pico-8 play session: hold → + tap 🅾

[t = 1 s] hold → ~1s, tap 🅾 ~2×
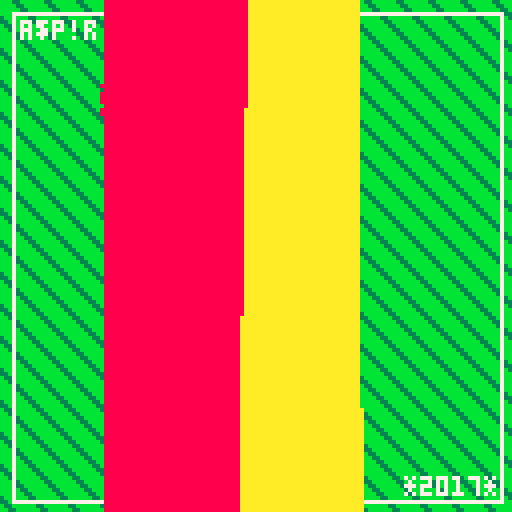
[t = 2 s] hold → ~2s, tap 🅾 ~4×
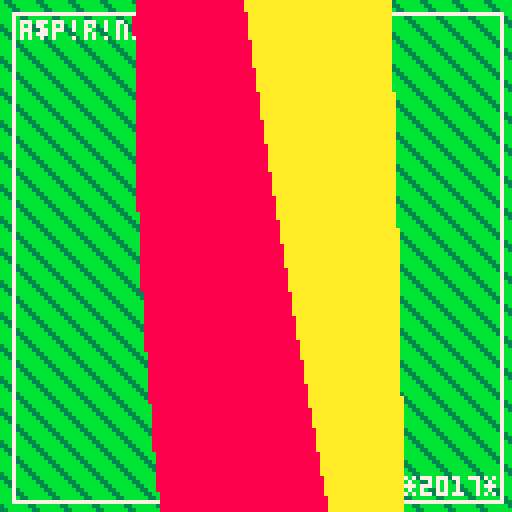
[t = 4 s] hold → ~4s, tap 🅾 ~7×
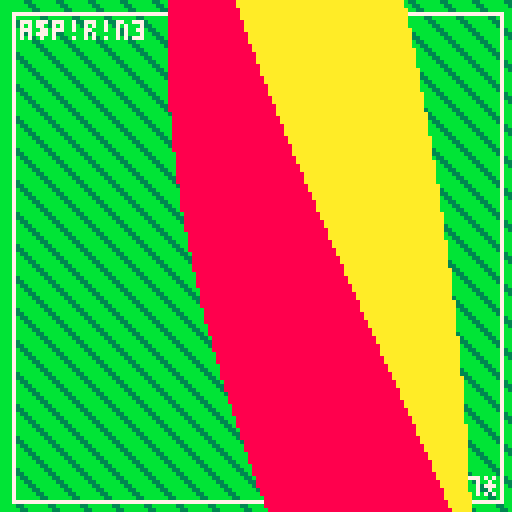
[t = 8 s] hold → ~8s, tap 🅾 ~14×
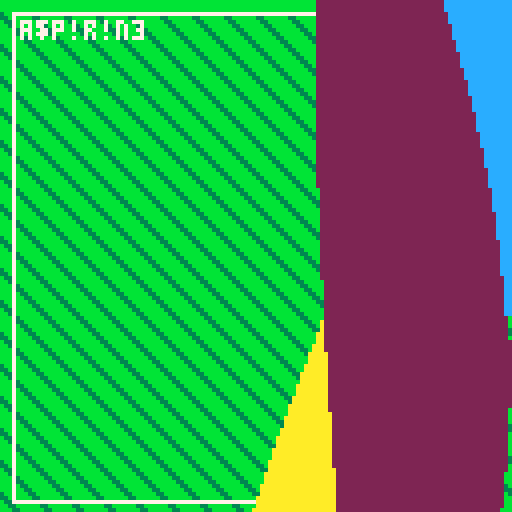

pico-8 cartridge
version 8
__lua__

-- twister


twister_angle = 0
twister_amplitude = 0
twister_width = 64
twister_half_width = twister_width / 2
twister_x = 64 - twister_half_width

function twister_update(frame)
 twister_x = 64 - twister_half_width + 30 * sin(frame * 0.015)
 twister_angle = sin(frame * 0.002)
 twister_amplitude = 0.005 * sin(0.25-sin(frame * 0.001))
end

function twister_draw(angle)
 for y=0,127 do
  local rho = angle + (y * twister_amplitude)
  local x  = twister_x + 24*cos(angle - y * twister_amplitude)
  local x1 = twister_half_width + twister_half_width * sin(rho)
  local x2 = twister_half_width + twister_half_width * sin(rho + 0.25)
  local x3 = twister_half_width + twister_half_width * sin(rho + 0.5)
  local x4 = twister_half_width + twister_half_width * sin(rho + 0.75)

  if x1 < x2 then
   hline(x + x1, y, x2-x1, 10)
  end
  if x2 < x3 then
   hline(x + x2, y, x3-x2, 2)
  end
  if x3 < x4 then
   hline(x + x3, y, x4-x3, 12)
  end
  if x4 < x1 then
   hline(x + x4, y, x1-x4, 8)
  end
 end
end

function hline(x, y, len, col)
 line(x, y, x+len, y, col)
end

-- tiles

function tiles_update(frame)
 tile_offset_x = frame % 16
 tile_offset_Y = (8 + 8 * sin(frame * 0.01)) % 16
end


function tiles_draw()
 cls(11)
 for y=0,16 do
  for x=0,16 do
   local u = 4 + x * 8 - tile_offset_x
   local v = 4 + y * 8 - tile_offset_Y
   spr(1,u,v)
  end
 end
end

-- text


function text_draw()
 rect(3, 3, 125, 125, 7)
 print("a$p!r!n3", 5, 5, 7)
 print("*2017*", 101, 119, 7)
end

-- main

function _init()
 frame = 0
end


function _update()
 frame += 1
 tiles_update(frame)
 twister_update(frame)
end

function _draw()
 tiles_draw()
 text_draw()
 twister_draw(twister_angle)
end
__gfx__
000000003bbbbbb30aaaaaa00aaaaaa0aaaaaaa0aaaaaaaaaaaaaaa0aaaaaa000aaaaaa000000000000000000000000000000000000000000000000000000000
0000000033bbbbbbaaaaaaaaaaaaaaaaaaaaaaaaaaaaaaaaaaaaaaaaaaaaaaaaaaaaaaaa00000000000000000000000000000000000000000000000000000000
00000000b33bbbbbaa0000aaaa000000aa0000aa000aa000aa0000aaaa0000aaaa0000aa00000000000000000000000000000000000000000000000000000000
00000000bb33bbbbaaaaaaaaaaaaaaa0aaaaaaaa000aa000aaaaaaa0aa0000aaaaaaaaaa00000000000000000000000000000000000000000000000000000000
00000000bbb33bbb9999999909999999999999900009900099999990990000999999999900000000000000000000000000000000000000000000000000000000
00000000bbbb33bb9900009900000099990000000009900099000099990000999900000000000000000000000000000000000000000000000000000000000000
00000000bbbbb33b9900009999999999990000009999999999000099990000999999999900000000000000000000000000000000000000000000000000000000
00000000bbbbbb339900009909999990990000009999999999000099990000990999999000000000000000000000000000000000000000000000000000000000
00000000000000000000000000000000000000000000000000000000000000000000000000000000000000000000000000000000000000000000000000000000
00000000000000000000000000000000000000000000000000000000000000000000000000000000000000000000000000000000000000000000000000000000
00000000000000000000000000000000000000000000000000000000000000000000000000000000000000000000000000000000000000000000000000000000
00000000000000000000000000000000000000000000000000000000000000000000000000000000000000000000000000000000000000000000000000000000
00000000000000000000000000000000000000000000000000000000000000000000000000000000000000000000000000000000000000000000000000000000
00000000000000000000000000000000000000000000000000000000000000000000000000000000000000000000000000000000000000000000000000000000
00000000000000000000000000000000000000000000000000000000000000000000000000000000000000000000000000000000000000000000000000000000
00000000000000000000000000000000000000000000000000000000000000000000000000000000000000000000000000000000000000000000000000000000
00000000000000000000000000000000000000000000000000000000000000000000000000000000000000000000000000000000000000000000000000000000
00000000000000000000000000000000000000000000000000000000000000000000000000000000000000000000000000000000000000000000000000000000
00000000000000000000000000000000000000000000000000000000000000000000000000000000000000000000000000000000000000000000000000000000
00000000000000000000000000000000000000000000000000000000000000000000000000000000000000000000000000000000000000000000000000000000
00000000000000000000000000000000000000000000000000000000000000000000000000000000000000000000000000000000000000000000000000000000
00000000000000000000000000000000000000000000000000000000000000000000000000000000000000000000000000000000000000000000000000000000
00000000000000000000000000000000000000000000000000000000000000000000000000000000000000000000000000000000000000000000000000000000
00000000000000000000000000000000000000000000000000000000000000000000000000000000000000000000000000000000000000000000000000000000
00000000000000000000000000000000000000000000000000000000000000000000000000000000000000000000000000000000000000000000000000000000
00000000000000000000000000000000000000000000000000000000000000000000000000000000000000000000000000000000000000000000000000000000
00000000000000000000000000000000000000000000000000000000000000000000000000000000000000000000000000000000000000000000000000000000
00000000000000000000000000000000000000000000000000000000000000000000000000000000000000000000000000000000000000000000000000000000
00000000000000000000000000000000000000000000000000000000000000000000000000000000000000000000000000000000000000000000000000000000
00000000000000000000000000000000000000000000000000000000000000000000000000000000000000000000000000000000000000000000000000000000
00000000000000000000000000000000000000000000000000000000000000000000000000000000000000000000000000000000000000000000000000000000
00000000000000000000000000000000000000000000000000000000000000000000000000000000000000000000000000000000000000000000000000000000
00000000000000000000000000000000000000000000000000000000000000000000000000000000000000000000000000000000000000000000000000000000
00000000000000000000000000000000000000000000000000000000000000000000000000000000000000000000000000000000000000000000000000000000
00000000000000000000000000000000000000000000000000000000000000000000000000000000000000000000000000000000000000000000000000000000
00000000000000000000000000000000000000000000000000000000000000000000000000000000000000000000000000000000000000000000000000000000
00000000000000000000000000000000000000000000000000000000000000000000000000000000000000000000000000000000000000000000000000000000
00000000000000000000000000000000000000000000000000000000000000000000000000000000000000000000000000000000000000000000000000000000
00000000000000000000000000000000000000000000000000000000000000000000000000000000000000000000000000000000000000000000000000000000
00000000000000000000000000000000000000000000000000000000000000000000000000000000000000000000000000000000000000000000000000000000
00000000000000000000000000000000000000000000000000000000000000000000000000000000000000000000000000000000000000000000000000000000
00000000000000000000000000000000000000000000000000000000000000000000000000000000000000000000000000000000000000000000000000000000
00000000000000000000000000000000000000000000000000000000000000000000000000000000000000000000000000000000000000000000000000000000
00000000000000000000000000000000000000000000000000000000000000000000000000000000000000000000000000000000000000000000000000000000
00000000000000000000000000000000000000000000000000000000000000000000000000000000000000000000000000000000000000000000000000000000
00000000000000000000000000000000000000000000000000000000000000000000000000000000000000000000000000000000000000000000000000000000
00000000000000000000000000000000000000000000000000000000000000000000000000000000000000000000000000000000000000000000000000000000
00000000000000000000000000000000000000000000000000000000000000000000000000000000000000000000000000000000000000000000000000000000
00000000000000000000000000000000000000000000000000000000000000000000000000000000000000000000000000000000000000000000000000000000
00000000000000000000000000000000000000000000000000000000000000000000000000000000000000000000000000000000000000000000000000000000
00000000000000000000000000000000000000000000000000000000000000000000000000000000000000000000000000000000000000000000000000000000
00000000000000000000000000000000000000000000000000000000000000000000000000000000000000000000000000000000000000000000000000000000
00000000000000000000000000000000000000000000000000000000000000000000000000000000000000000000000000000000000000000000000000000000
00000000000000000000000000000000000000000000000000000000000000000000000000000000000000000000000000000000000000000000000000000000
00000000000000000000000000000000000000000000000000000000000000000000000000000000000000000000000000000000000000000000000000000000
00000000000000000000000000000000000000000000000000000000000000000000000000000000000000000000000000000000000000000000000000000000
00000000000000000000000000000000000000000000000000000000000000000000000000000000000000000000000000000000000000000000000000000000
00000000000000000000000000000000000000000000000000000000000000000000000000000000000000000000000000000000000000000000000000000000
00000000000000000000000000000000000000000000000000000000000000000000000000000000000000000000000000000000000000000000000000000000
00000000000000000000000000000000000000000000000000000000000000000000000000000000000000000000000000000000000000000000000000000000
00000000000000000000000000000000000000000000000000000000000000000000000000000000000000000000000000000000000000000000000000000000
00000000000000000000000000000000000000000000000000000000000000000000000000000000000000000000000000000000000000000000000000000000
00000000000000000000000000000000000000000000000000000000000000000000000000000000000000000000000000000000000000000000000000000000
00000000000000000000000000000000000000000000000000000000000000000000000000000000000000000000000000000000000000000000000000000000
00000000000000000000000000000000000000000000000000000000000000000000000000000000000000000000000000000000000000000000000000000000
00000000000000000000000000000000000000000000000000000000000000000000000000000000000000000000000000000000000000000000000000000000
00000000000000000000000000000000000000000000000000000000000000000000000000000000000000000000000000000000000000000000000000000000
00000000000000000000000000000000000000000000000000000000000000000000000000000000000000000000000000000000000000000000000000000000
00000000000000000000000000000000000000000000000000000000000000000000000000000000000000000000000000000000000000000000000000000000
00000000000000000000000000000000000000000000000000000000000000000000000000000000000000000000000000000000000000000000000000000000
00000000000000000000000000000000000000000000000000000000000000000000000000000000000000000000000000000000000000000000000000000000
00000000000000000000000000000000000000000000000000000000000000000000000000000000000000000000000000000000000000000000000000000000
00000000000000000000000000000000000000000000000000000000000000000000000000000000000000000000000000000000000000000000000000000000
00000000000000000000000000000000000000000000000000000000000000000000000000000000000000000000000000000000000000000000000000000000
00000000000000000000000000000000000000000000000000000000000000000000000000000000000000000000000000000000000000000000000000000000
00000000000000000000000000000000000000000000000000000000000000000000000000000000000000000000000000000000000000000000000000000000
00000000000000000000000000000000000000000000000000000000000000000000000000000000000000000000000000000000000000000000000000000000
00000000000000000000000000000000000000000000000000000000000000000000000000000000000000000000000000000000000000000000000000000000
00000000000000000000000000000000000000000000000000000000000000000000000000000000000000000000000000000000000000000000000000000000
00000000000000000000000000000000000000000000000000000000000000000000000000000000000000000000000000000000000000000000000000000000
00000000000000000000000000000000000000000000000000000000000000000000000000000000000000000000000000000000000000000000000000000000
00000000000000000000000000000000000000000000000000000000000000000000000000000000000000000000000000000000000000000000000000000000
00000000000000000000000000000000000000000000000000000000000000000000000000000000000000000000000000000000000000000000000000000000
00000000000000000000000000000000000000000000000000000000000000000000000000000000000000000000000000000000000000000000000000000000
00000000000000000000000000000000000000000000000000000000000000000000000000000000000000000000000000000000000000000000000000000000
00000000000000000000000000000000000000000000000000000000000000000000000000000000000000000000000000000000000000000000000000000000
00000000000000000000000000000000000000000000000000000000000000000000000000000000000000000000000000000000000000000000000000000000
00000000000000000000000000000000000000000000000000000000000000000000000000000000000000000000000000000000000000000000000000000000
00000000000000000000000000000000000000000000000000000000000000000000000000000000000000000000000000000000000000000000000000000000
00000000000000000000000000000000000000000000000000000000000000000000000000000000000000000000000000000000000000000000000000000000
00000000000000000000000000000000000000000000000000000000000000000000000000000000000000000000000000000000000000000000000000000000
00000000000000000000000000000000000000000000000000000000000000000000000000000000000000000000000000000000000000000000000000000000
00000000000000000000000000000000000000000000000000000000000000000000000000000000000000000000000000000000000000000000000000000000
00000000000000000000000000000000000000000000000000000000000000000000000000000000000000000000000000000000000000000000000000000000
00000000000000000000000000000000000000000000000000000000000000000000000000000000000000000000000000000000000000000000000000000000
00000000000000000000000000000000000000000000000000000000000000000000000000000000000000000000000000000000000000000000000000000000
00000000000000000000000000000000000000000000000000000000000000000000000000000000000000000000000000000000000000000000000000000000
00000000000000000000000000000000000000000000000000000000000000000000000000000000000000000000000000000000000000000000000000000000
00000000000000000000000000000000000000000000000000000000000000000000000000000000000000000000000000000000000000000000000000000000
00000000000000000000000000000000000000000000000000000000000000000000000000000000000000000000000000000000000000000000000000000000
00000000000000000000000000000000000000000000000000000000000000000000000000000000000000000000000000000000000000000000000000000000
00000000000000000000000000000000000000000000000000000000000000000000000000000000000000000000000000000000000000000000000000000000
00000000000000000000000000000000000000000000000000000000000000000000000000000000000000000000000000000000000000000000000000000000
00000000000000000000000000000000000000000000000000000000000000000000000000000000000000000000000000000000000000000000000000000000
00000000000000000000000000000000000000000000000000000000000000000000000000000000000000000000000000000000000000000000000000000000
00000000000000000000000000000000000000000000000000000000000000000000000000000000000000000000000000000000000000000000000000000000
00000000000000000000000000000000000000000000000000000000000000000000000000000000000000000000000000000000000000000000000000000000
00000000000000000000000000000000000000000000000000000000000000000000000000000000000000000000000000000000000000000000000000000000
00000000000000000000000000000000000000000000000000000000000000000000000000000000000000000000000000000000000000000000000000000000
00000000000000000000000000000000000000000000000000000000000000000000000000000000000000000000000000000000000000000000000000000000
00000000000000000000000000000000000000000000000000000000000000000000000000000000000000000000000000000000000000000000000000000000
00000000000000000000000000000000000000000000000000000000000000000000000000000000000000000000000000000000000000000000000000000000
00000000000000000000000000000000000000000000000000000000000000000000000000000000000000000000000000000000000000000000000000000000
00000000000000000000000000000000000000000000000000000000000000000000000000000000000000000000000000000000000000000000000000000000
00000000000000000000000000000000000000000000000000000000000000000000000000000000000000000000000000000000000000000000000000000000
00000000000000000000000000000000000000000000000000000000000000000000000000000000000000000000000000000000000000000000000000000000
00000000000000000000000000000000000000000000000000000000000000000000000000000000000000000000000000000000000000000000000000000000
00000000000000000000000000000000000000000000000000000000000000000000000000000000000000000000000000000000000000000000000000000000
00000000000000000000000000000000000000000000000000000000000000000000000000000000000000000000000000000000000000000000000000000000
00000000000000000000000000000000000000000000000000000000000000000000000000000000000000000000000000000000000000000000000000000000
00000000000000000000000000000000000000000000000000000000000000000000000000000000000000000000000000000000000000000000000000000000
00000000000000000000000000000000000000000000000000000000000000000000000000000000000000000000000000000000000000000000000000000000
00000000000000000000000000000000000000000000000000000000000000000000000000000000000000000000000000000000000000000000000000000000
00000000000000000000000000000000000000000000000000000000000000000000000000000000000000000000000000000000000000000000000000000000
00000000000000000000000000000000000000000000000000000000000000000000000000000000000000000000000000000000000000000000000000000000
00000000000000000000000000000000000000000000000000000000000000000000000000000000000000000000000000000000000000000000000000000000
00000000000000000000000000000000000000000000000000000000000000000000000000000000000000000000000000000000000000000000000000000000
00000000000000000000000000000000000000000000000000000000000000000000000000000000000000000000000000000000000000000000000000000000
__gff__
0000000000000000000000000000000000000000000000000000000000000000000000000000000000000000000000000000000000000000000000000000000000000000000000000000000000000000000000000000000000000000000000000000000000000000000000000000000000000000000000000000000000000000
0000000000000000000000000000000000000000000000000000000000000000000000000000000000000000000000000000000000000000000000000000000000000000000000000000000000000000000000000000000000000000000000000000000000000000000000000000000000000000000000000000000000000000
__map__
0100010001000100010000000000000000000000000000000000000000000000000000000000000000000000000000000000000000000000000000000000000000000000000000000000000000000000000000000000000000000000000000000000000000000000000000000000000000000000000000000000000000000000
0001000100010001000100000000000000000000000000000000000000000000000000000000000000000000000000000000000000000000000000000000000000000000000000000000000000000000000000000000000000000000000000000000000000000000000000000000000000000000000000000000000000000000
0100010001000100010000000000000000000000000000000000000000000000000000000000000000000000000000000000000000000000000000000000000000000000000000000000000000000000000000000000000000000000000000000000000000000000000000000000000000000000000000000000000000000000
0001000100010001000100000000000000000000000000000000000000000000000000000000000000000000000000000000000000000000000000000000000000000000000000000000000000000000000000000000000000000000000000000000000000000000000000000000000000000000000000000000000000000000
0100010001000100010000000000000000000000000000000000000000000000000000000000000000000000000000000000000000000000000000000000000000000000000000000000000000000000000000000000000000000000000000000000000000000000000000000000000000000000000000000000000000000000
0001000100010001000100000000000000000000000000000000000000000000000000000000000000000000000000000000000000000000000000000000000000000000000000000000000000000000000000000000000000000000000000000000000000000000000000000000000000000000000000000000000000000000
0100010001000100010000000000000000000000000000000000000000000000000000000000000000000000000000000000000000000000000000000000000000000000000000000000000000000000000000000000000000000000000000000000000000000000000000000000000000000000000000000000000000000000
0001000100010001000100000000000000000000000000000000000000000000000000000000000000000000000000000000000000000000000000000000000000000000000000000000000000000000000000000000000000000000000000000000000000000000000000000000000000000000000000000000000000000000
0100010001000100010000000000000000000000000000000000000000000000000000000000000000000000000000000000000000000000000000000000000000000000000000000000000000000000000000000000000000000000000000000000000000000000000000000000000000000000000000000000000000000000
0000000000000000000000000000000000000000000000000000000000000000000000000000000000000000000000000000000000000000000000000000000000000000000000000000000000000000000000000000000000000000000000000000000000000000000000000000000000000000000000000000000000000000
0000000000000000000000000000000000000000000000000000000000000000000000000000000000000000000000000000000000000000000000000000000000000000000000000000000000000000000000000000000000000000000000000000000000000000000000000000000000000000000000000000000000000000
0000000000000000000000000000000000000000000000000000000000000000000000000000000000000000000000000000000000000000000000000000000000000000000000000000000000000000000000000000000000000000000000000000000000000000000000000000000000000000000000000000000000000000
0000000000000000000000000000000000000000000000000000000000000000000000000000000000000000000000000000000000000000000000000000000000000000000000000000000000000000000000000000000000000000000000000000000000000000000000000000000000000000000000000000000000000000
0000000000000000000000000000000000000000000000000000000000000000000000000000000000000000000000000000000000000000000000000000000000000000000000000000000000000000000000000000000000000000000000000000000000000000000000000000000000000000000000000000000000000000
0000000000000000000000000000000000000000000000000000000000000000000000000000000000000000000000000000000000000000000000000000000000000000000000000000000000000000000000000000000000000000000000000000000000000000000000000000000000000000000000000000000000000000
0000000000000000000000000000000000000000000000000000000000000000000000000000000000000000000000000000000000000000000000000000000000000000000000000000000000000000000000000000000000000000000000000000000000000000000000000000000000000000000000000000000000000000
0000000000000000000000000000000000000000000000000000000000000000000000000000000000000000000000000000000000000000000000000000000000000000000000000000000000000000000000000000000000000000000000000000000000000000000000000000000000000000000000000000000000000000
0000000000000000000000000000000000000000000000000000000000000000000000000000000000000000000000000000000000000000000000000000000000000000000000000000000000000000000000000000000000000000000000000000000000000000000000000000000000000000000000000000000000000000
0000000000000000000000000000000000000000000000000000000000000000000000000000000000000000000000000000000000000000000000000000000000000000000000000000000000000000000000000000000000000000000000000000000000000000000000000000000000000000000000000000000000000000
0000000000000000000000000000000000000000000000000000000000000000000000000000000000000000000000000000000000000000000000000000000000000000000000000000000000000000000000000000000000000000000000000000000000000000000000000000000000000000000000000000000000000000
0000000000000000000000000000000000000000000000000000000000000000000000000000000000000000000000000000000000000000000000000000000000000000000000000000000000000000000000000000000000000000000000000000000000000000000000000000000000000000000000000000000000000000
0000000000000000000000000000000000000000000000000000000000000000000000000000000000000000000000000000000000000000000000000000000000000000000000000000000000000000000000000000000000000000000000000000000000000000000000000000000000000000000000000000000000000000
0000000000000000000000000000000000000000000000000000000000000000000000000000000000000000000000000000000000000000000000000000000000000000000000000000000000000000000000000000000000000000000000000000000000000000000000000000000000000000000000000000000000000000
0000000000000000000000000000000000000000000000000000000000000000000000000000000000000000000000000000000000000000000000000000000000000000000000000000000000000000000000000000000000000000000000000000000000000000000000000000000000000000000000000000000000000000
0000000000000000000000000000000000000000000000000000000000000000000000000000000000000000000000000000000000000000000000000000000000000000000000000000000000000000000000000000000000000000000000000000000000000000000000000000000000000000000000000000000000000000
0000000000000000000000000000000000000000000000000000000000000000000000000000000000000000000000000000000000000000000000000000000000000000000000000000000000000000000000000000000000000000000000000000000000000000000000000000000000000000000000000000000000000000
0000000000000000000000000000000000000000000000000000000000000000000000000000000000000000000000000000000000000000000000000000000000000000000000000000000000000000000000000000000000000000000000000000000000000000000000000000000000000000000000000000000000000000
0000000000000000000000000000000000000000000000000000000000000000000000000000000000000000000000000000000000000000000000000000000000000000000000000000000000000000000000000000000000000000000000000000000000000000000000000000000000000000000000000000000000000000
0000000000000000000000000000000000000000000000000000000000000000000000000000000000000000000000000000000000000000000000000000000000000000000000000000000000000000000000000000000000000000000000000000000000000000000000000000000000000000000000000000000000000000
0000000000000000000000000000000000000000000000000000000000000000000000000000000000000000000000000000000000000000000000000000000000000000000000000000000000000000000000000000000000000000000000000000000000000000000000000000000000000000000000000000000000000000
0000000000000000000000000000000000000000000000000000000000000000000000000000000000000000000000000000000000000000000000000000000000000000000000000000000000000000000000000000000000000000000000000000000000000000000000000000000000000000000000000000000000000000
0000000000000000000000000000000000000000000000000000000000000000000000000000000000000000000000000000000000000000000000000000000000000000000000000000000000000000000000000000000000000000000000000000000000000000000000000000000000000000000000000000000000000000
